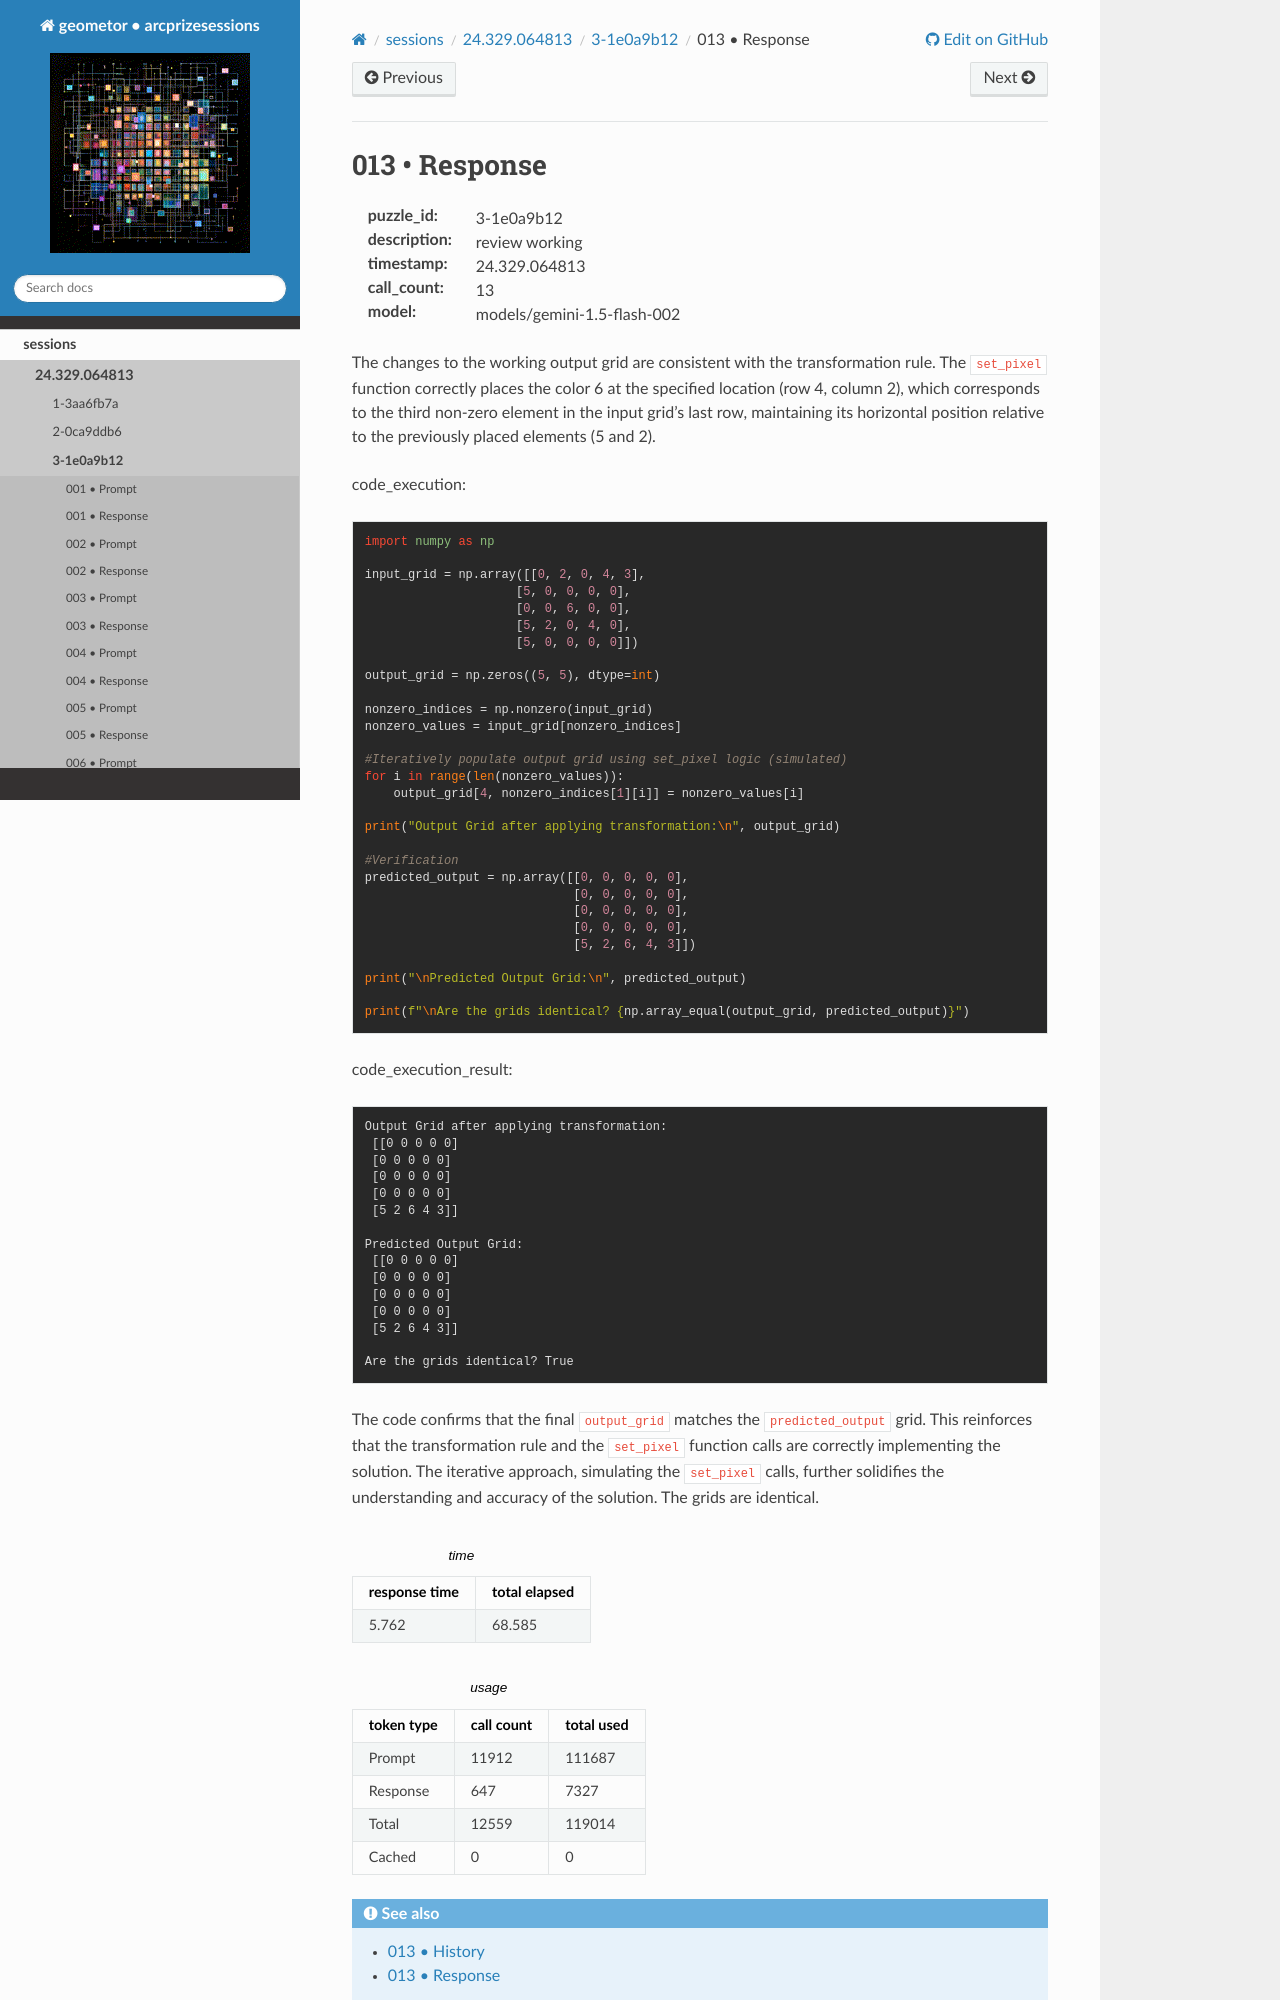

repository: geometor/arcprizesessions · page: sessions/24.329.064813/3-1e0a9b12/013-response/index.html · generator: sphinx

013 • Response
==============

:puzzle_id: 3-1e0a9b12
:description: review working
:timestamp: 24.329.064813
:call_count: 13

:model: models/gemini-1.5-flash-002






The changes to the working output grid are consistent with the transformation rule. The ``set_pixel`` function correctly places the color 6 at the specified location (row 4, column 2), which corresponds to the third non-zero element in the input grid's last row, maintaining its horizontal position relative to the previously placed elements (5 and 2).

code_execution:

.. code-block:: python

   import numpy as np

   input_grid = np.array([[0, 2, 0, 4, 3],
                        [5, 0, 0, 0, 0],
                        [0, 0, 6, 0, 0],
                        [5, 2, 0, 4, 0],
                        [5, 0, 0, 0, 0]])

   output_grid = np.zeros((5, 5), dtype=int)

   nonzero_indices = np.nonzero(input_grid)
   nonzero_values = input_grid[nonzero_indices]

   #Iteratively populate output grid using set_pixel logic (simulated)
   for i in range(len(nonzero_values)):
       output_grid[4, nonzero_indices[1][i]] = nonzero_values[i]

   print("Output Grid after applying transformation:\n", output_grid)

   #Verification
   predicted_output = np.array([[0, 0, 0, 0, 0],
                                [0, 0, 0, 0, 0],
                                [0, 0, 0, 0, 0],
                                [0, 0, 0, 0, 0],
                                [5, 2, 6, 4, 3]])

   print("\nPredicted Output Grid:\n", predicted_output)

   print(f"\nAre the grids identical? {np.array_equal(output_grid, predicted_output)}")

code_execution_result:

.. code-block::

   Output Grid after applying transformation:
    [[0 0 0 0 0]
    [0 0 0 0 0]
    [0 0 0 0 0]
    [0 0 0 0 0]
    [5 2 6 4 3]]

   Predicted Output Grid:
    [[0 0 0 0 0]
    [0 0 0 0 0]
    [0 0 0 0 0]
    [0 0 0 0 0]
    [5 2 6 4 3]]

   Are the grids identical? True

The code confirms that the final ``output_grid`` matches the ``predicted_output`` grid. This reinforces that the transformation rule and the ``set_pixel`` function calls are correctly implementing the solution. The iterative approach, simulating the ``set_pixel`` calls, further solidifies the understanding and accuracy of the solution.  The grids are identical.






.. list-table:: time
   :header-rows: 1

   * - response time
     - total elapsed
   * - 5.762 
     - 68.585 



.. list-table:: usage
   :header-rows: 1
